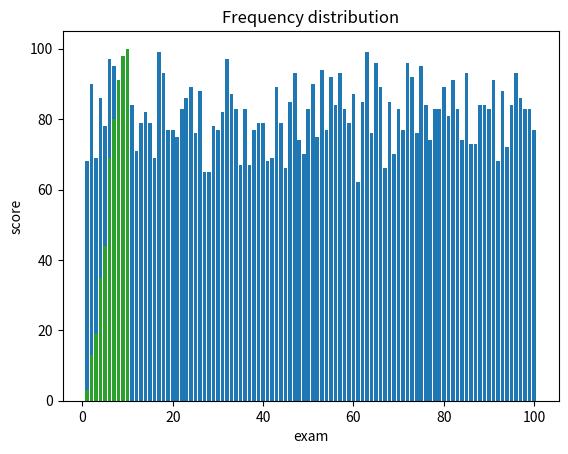

Write Python code to recreate this figure.
sales = {'JAN': 150, 'FEB':200, 'MAR': 175,
        'APR': 75, 'MAY': 80, 'JUN': 300,
        'JUL': 250, 'AUG':130, 'SEP': 195,
        'OCT': 75, 'NOV': 120, 'DEC': 400}
# 1
months = [mon for mon,val in sales.items() if val >= 150]
print(months)
print('='*35)

# 2
months = [(mon,val) for mon,val in sales.items() if val >= 300]
print(months)
print('='*35)

# 3
short_month = ['JAN', 'FEB', 'MAR', 'APR', 'MAY', 'JUN', 'JUL', 'AUG', 'SEP', 'OCT', 'NOV', 'DEC']
months = [ f'{short_month[x]},{short_month[x+1]},{short_month[x+2]}' 
          for x in range(9) if sales[short_month[x]] + sales[short_month[x+1]] + sales[short_month[x+2]]< 500]
print(months)
print('='*35)

# 4
short_month = ['JAN', 'FEB', 'MAR', 'APR', 'MAY', 'JUN', 'JUL', 'AUG', 'SEP', 'OCT', 'NOV', 'DEC']
months = [ f'{short_month[x]},{short_month[x+1]},{short_month[x+2]}: {sales[short_month[x]] + sales[short_month[x+1]] + sales[short_month[x+2]]}' 
          for x in range(9) if sales[short_month[x]] + sales[short_month[x+1]] + sales[short_month[x+2]]< 500]
print(months)
print('='*35)

stock_price = [23.5, 24.1, 22.7, 24.2, 25.2, 28.4, 27.8, 26.5, 27.5, 28.2]
mean = sum(stock_price)/len(stock_price)
print(f'The mean stock price is {mean:.2f}')

print('='*35)
num_over_25 = sum([1 for price in stock_price if price > 25])
print(f'The stock price was over 25, {num_over_25} time(s)')

print('='*35)
ror = [round(((stock_price[i]-stock_price[i-1])/stock_price[i-1])*100,2) for i in range(1,len(stock_price)) ]
print(f'The daily rate of return, {ror}')

print('='*35)
ror_cnt = sum([1 for i in ror if abs(i) > 3 ])
print(f'The daily rate of return was up or down, {ror_cnt} time(s)')

import math
class BaseStatistics:
    def __init__(self,base_list):
        base_list.sort()
        self.ordered = base_list
        self.list_len = len(self.ordered)
        
    def calc_mean(self):
        if len(self.ordered) > 0:
            return round(sum(self.ordered)/self.list_len,2)

    def calc_median(self):
        if self.list_len % 2 == 0:
            pos = (self.list_len/2) - 1
            median = (self.ordered[int(pos+1)] + self.ordered[int(pos)])/2
        else:
            median = self.ordered[int(((self.list_len + 1)/2) - 1)] 
        return median
    
    def calc_mode(self):
        mode = None
        temp_mode = {}
        for num in self.ordered:
            if num not in temp_mode:
                temp_mode[num] = 0
            temp_mode[num] += 1
        # print(temp_mode)
        ans_sort = sorted(temp_mode.items(),key = lambda kv: kv[1] , reverse = True)
        # print(ans_sort)

        # Step 1 - Get the max number
        max_num = ans_sort[0][1]

        # Use the value to get all of the keys with that value using list comprehension
        if max_num > 1:
            mode = [num[0] for num in ans_sort if num[1] == max_num]
        return mode
        
    def calc_max(self):
        return max(self.ordered)
    
    def calc_min(self):
        return min(self.ordered)
    
    def calc_range(self):
        return self.calc_max() - self.calc_min()
    
    def calc_stdev(self):
        mean = self.calc_mean()
        variance = sum([(x-mean)**2 for x in self.ordered])/len(self.ordered)
        return math.sqrt(variance)
    
    def calc_skewness(self):
        mean = self.calc_mean()
        skew_part1 = sum([(x-mean)**3 for x in self.ordered])/len(self.ordered)
        return round(skew_part1/(self.calc_stdev()**3),3)

    def calc_adjusted_skewness(self):
        mean = self.calc_mean()
        skew_part1 = sum([(x-mean)**3 for x in self.ordered])/len(self.ordered)
        return round(math.sqrt((self.list_len*(self.list_len-1)))/(self.list_len-2),2) * (skew_part1/(self.calc_stdev()**3))
    
    def calc_excess_kurtosis(self):
        mean = self.calc_mean()
        kurt_part1 = sum([(x-mean)**4 for x in self.ordered])/len(self.ordered)
        return (round(kurt_part1/(self.calc_stdev()**4),3)) - 3
    
grades = [68.0, 90.0, 69.0, 86.0, 78.0, 97.0, 95.0, 83.0, 84.0, 74.0, 84.0, 71.0, 79.0, 82.0, 79.0, 69.0, 99.0, 93.0, 
 77.0, 77.0, 75.0, 83.0, 86.0, 89.0, 76.0, 88.0, 65.0, 65.0, 78.0, 77.0, 82.0, 97.0, 87.0, 83.0, 67.0, 83.0, 
 67.0, 77.0, 79.0, 79.0, 68.0, 69.0, 89.0, 79.0, 66.0, 85.0, 93.0, 74.0, 70.0, 83.0, 90.0, 75.0, 94.0, 77.0, 
 92.0, 84.0, 93.0, 83.0, 79.0, 87.0, 62.0, 85.0, 99.0, 76.0, 96.0, 89.0, 66.0, 85.0, 70.0, 83.0, 77.0, 96.0, 
 92.0, 76.0, 95.0, 84.0, 74.0, 83.0, 83.0, 89.0, 81.0, 91.0, 83.0, 74.0, 93.0, 73.0, 73.0, 84.0, 84.0, 83.0, 
 91.0, 68.0, 88.0, 72.0, 84.0, 93.0, 86.0, 83.0, 83.0, 77.0]

g1 = BaseStatistics(grades)
mean = g1.calc_mean()
print(f'The mean = {mean}')
skew = g1.calc_skewness()
print(f'The skewness is {skew}')
print('='*35)
adj_skew = g1.calc_adjusted_skewness()
print(f'The adjusted skewness is {adj_skew}')
print('='*35)
kurtosis = g1.calc_adjusted_skewness()
print(f'The kurtosis is {kurtosis}')

import matplotlib.pyplot as plt

grades = [68.0, 90.0, 69.0, 86.0, 78.0, 97.0, 95.0, 83.0, 84.0, 74.0, 84.0, 71.0, 79.0, 82.0, 79.0, 69.0, 99.0, 93.0, 
 77.0, 77.0, 75.0, 83.0, 86.0, 89.0, 76.0, 88.0, 65.0, 65.0, 78.0, 77.0, 82.0, 97.0, 87.0, 83.0, 67.0, 83.0, 
 67.0, 77.0, 79.0, 79.0, 68.0, 69.0, 89.0, 79.0, 66.0, 85.0, 93.0, 74.0, 70.0, 83.0, 90.0, 75.0, 94.0, 77.0, 
 92.0, 84.0, 93.0, 83.0, 79.0, 87.0, 62.0, 85.0, 99.0, 76.0, 96.0, 89.0, 66.0, 85.0, 70.0, 83.0, 77.0, 96.0, 
 92.0, 76.0, 95.0, 84.0, 74.0, 83.0, 83.0, 89.0, 81.0, 91.0, 83.0, 74.0, 93.0, 73.0, 73.0, 84.0, 84.0, 83.0, 
 91.0, 68.0, 88.0, 72.0, 84.0, 93.0, 86.0, 83.0, 83.0, 77.0]
xAxis = range(1,len(grades)+1)
plt.bar(xAxis,grades)
plt.title('student grades')
plt.xlabel('exam')
plt.ylabel('score')
plt.show()

import math
#create quartiles
interval = math.ceil(20/4)
quartiles = {1:[],2:[],3:[],4:[]}
val = 0
for k,v in quartiles.items():
        quartiles[k] = [val+(interval*int(k-1)),val + interval*int(k)]
print(quartiles)

import math
#create quartiles
interval = math.ceil((150-100)/10)
deciles = {1:[],2:[],3:[],4:[],5:[],6:[],7:[],8:[],9:[],10:[]}
val = 0
for k,v in deciles.items():
        deciles[k] = [val+(interval*int(k-1)),val + interval*int(k)]
print(deciles)

import matplotlib.pyplot as plt
import math

grades = [68.0, 90.0, 69.0, 86.0, 78.0, 97.0, 95.0, 83.0, 84.0, 74.0, 84.0, 71.0, 79.0, 82.0, 79.0, 69.0, 99.0, 93.0, 
 77.0, 77.0, 75.0, 83.0, 86.0, 89.0, 76.0, 88.0, 65.0, 65.0, 78.0, 77.0, 82.0, 97.0, 87.0, 83.0, 67.0, 83.0, 
 67.0, 77.0, 79.0, 79.0, 68.0, 69.0, 89.0, 79.0, 66.0, 85.0, 93.0, 74.0, 70.0, 83.0, 90.0, 75.0, 94.0, 77.0, 
 92.0, 84.0, 93.0, 83.0, 79.0, 87.0, 62.0, 85.0, 99.0, 76.0, 96.0, 89.0, 66.0, 85.0, 70.0, 83.0, 77.0, 96.0, 
 92.0, 76.0, 95.0, 84.0, 74.0, 83.0, 83.0, 89.0, 81.0, 91.0, 83.0, 74.0, 93.0, 73.0, 73.0, 84.0, 84.0, 83.0, 
 91.0, 68.0, 88.0, 72.0, 84.0, 93.0, 86.0, 83.0, 83.0, 77.0]

#create boundaries
interval = math.ceil((max(grades)-min(grades))/10)
deciles = {1:[],2:[],3:[],4:[],5:[],6:[],7:[],8:[],9:[],10:[]}
val = 0
min_grade = min(grades)
grade_dist = []
for k,v in deciles.items():
        beg = min_grade+(interval*int(k-1))
        end = min_grade + interval*int(k)
        deciles[k] = [beg,end]
        sum_int = sum([1 for x in grades if x>= beg and x< end])
        grade_dist.append(sum_int)
print(deciles)
print(grade_dist)
xAxis = range(1,11)
plt.bar(xAxis,grade_dist)
plt.title('Frequency distribution')
plt.xlabel('exam')
plt.ylabel('score')
plt.show()

import matplotlib.pyplot as plt
import math

grades = [68.0, 90.0, 69.0, 86.0, 78.0, 97.0, 95.0, 83.0, 84.0, 74.0, 84.0, 71.0, 79.0, 82.0, 79.0, 69.0, 99.0, 93.0, 
 77.0, 77.0, 75.0, 83.0, 86.0, 89.0, 76.0, 88.0, 65.0, 65.0, 78.0, 77.0, 82.0, 97.0, 87.0, 83.0, 67.0, 83.0, 
 67.0, 77.0, 79.0, 79.0, 68.0, 69.0, 89.0, 79.0, 66.0, 85.0, 93.0, 74.0, 70.0, 83.0, 90.0, 75.0, 94.0, 77.0, 
 92.0, 84.0, 93.0, 83.0, 79.0, 87.0, 62.0, 85.0, 99.0, 76.0, 96.0, 89.0, 66.0, 85.0, 70.0, 83.0, 77.0, 96.0, 
 92.0, 76.0, 95.0, 84.0, 74.0, 83.0, 83.0, 89.0, 81.0, 91.0, 83.0, 74.0, 93.0, 73.0, 73.0, 84.0, 84.0, 83.0, 
 91.0, 68.0, 88.0, 72.0, 84.0, 93.0, 86.0, 83.0, 83.0, 77.0]

#create boundaries
interval = math.ceil((max(grades)-min(grades))/10)
deciles = {1:[],2:[],3:[],4:[],5:[],6:[],7:[],8:[],9:[],10:[]}
val = 0
min_grade = min(grades)
grade_dist = []
for k,v in deciles.items():
        beg = min_grade+(interval*int(k-1))
        end = min_grade + interval*int(k)
        deciles[k] = [beg,end]
        sum_int = sum([1 for x in grades if x< end])
        grade_dist.append(sum_int)
print(deciles)
print(grade_dist)
xAxis = range(1,11)
plt.bar(xAxis,grade_dist)
plt.title('Frequency distribution')
plt.xlabel('exam')
plt.ylabel('score')
plt.show()

sat_scores = [540, 590, 560, 720, 680, 570, 590, 600, 580, 610]
sat_scores.sort()
print(sat_scores)
score_len = len(sat_scores)
if score_len % 2 == 0:
    # Even
    pos = int(score_len/2)
    median = (sat_scores[pos-1]+sat_scores[pos])/2
else:
    # odd - middle
    pos = int((score_len-1)/2)
    median = sat_scores[pos]
print(f'Median = {median}')
# Calculate how many student are below the median
pct_below_median = (sum([1 for x in sat_scores if x < median])/score_len) * 100
print(f'{pct_below_median}% Below the median')
# Calculate how many student are above the median
pct_above_median = (sum([1 for x in sat_scores if x >= median])/score_len) * 100
print(f'{pct_above_median}% Above the median')



